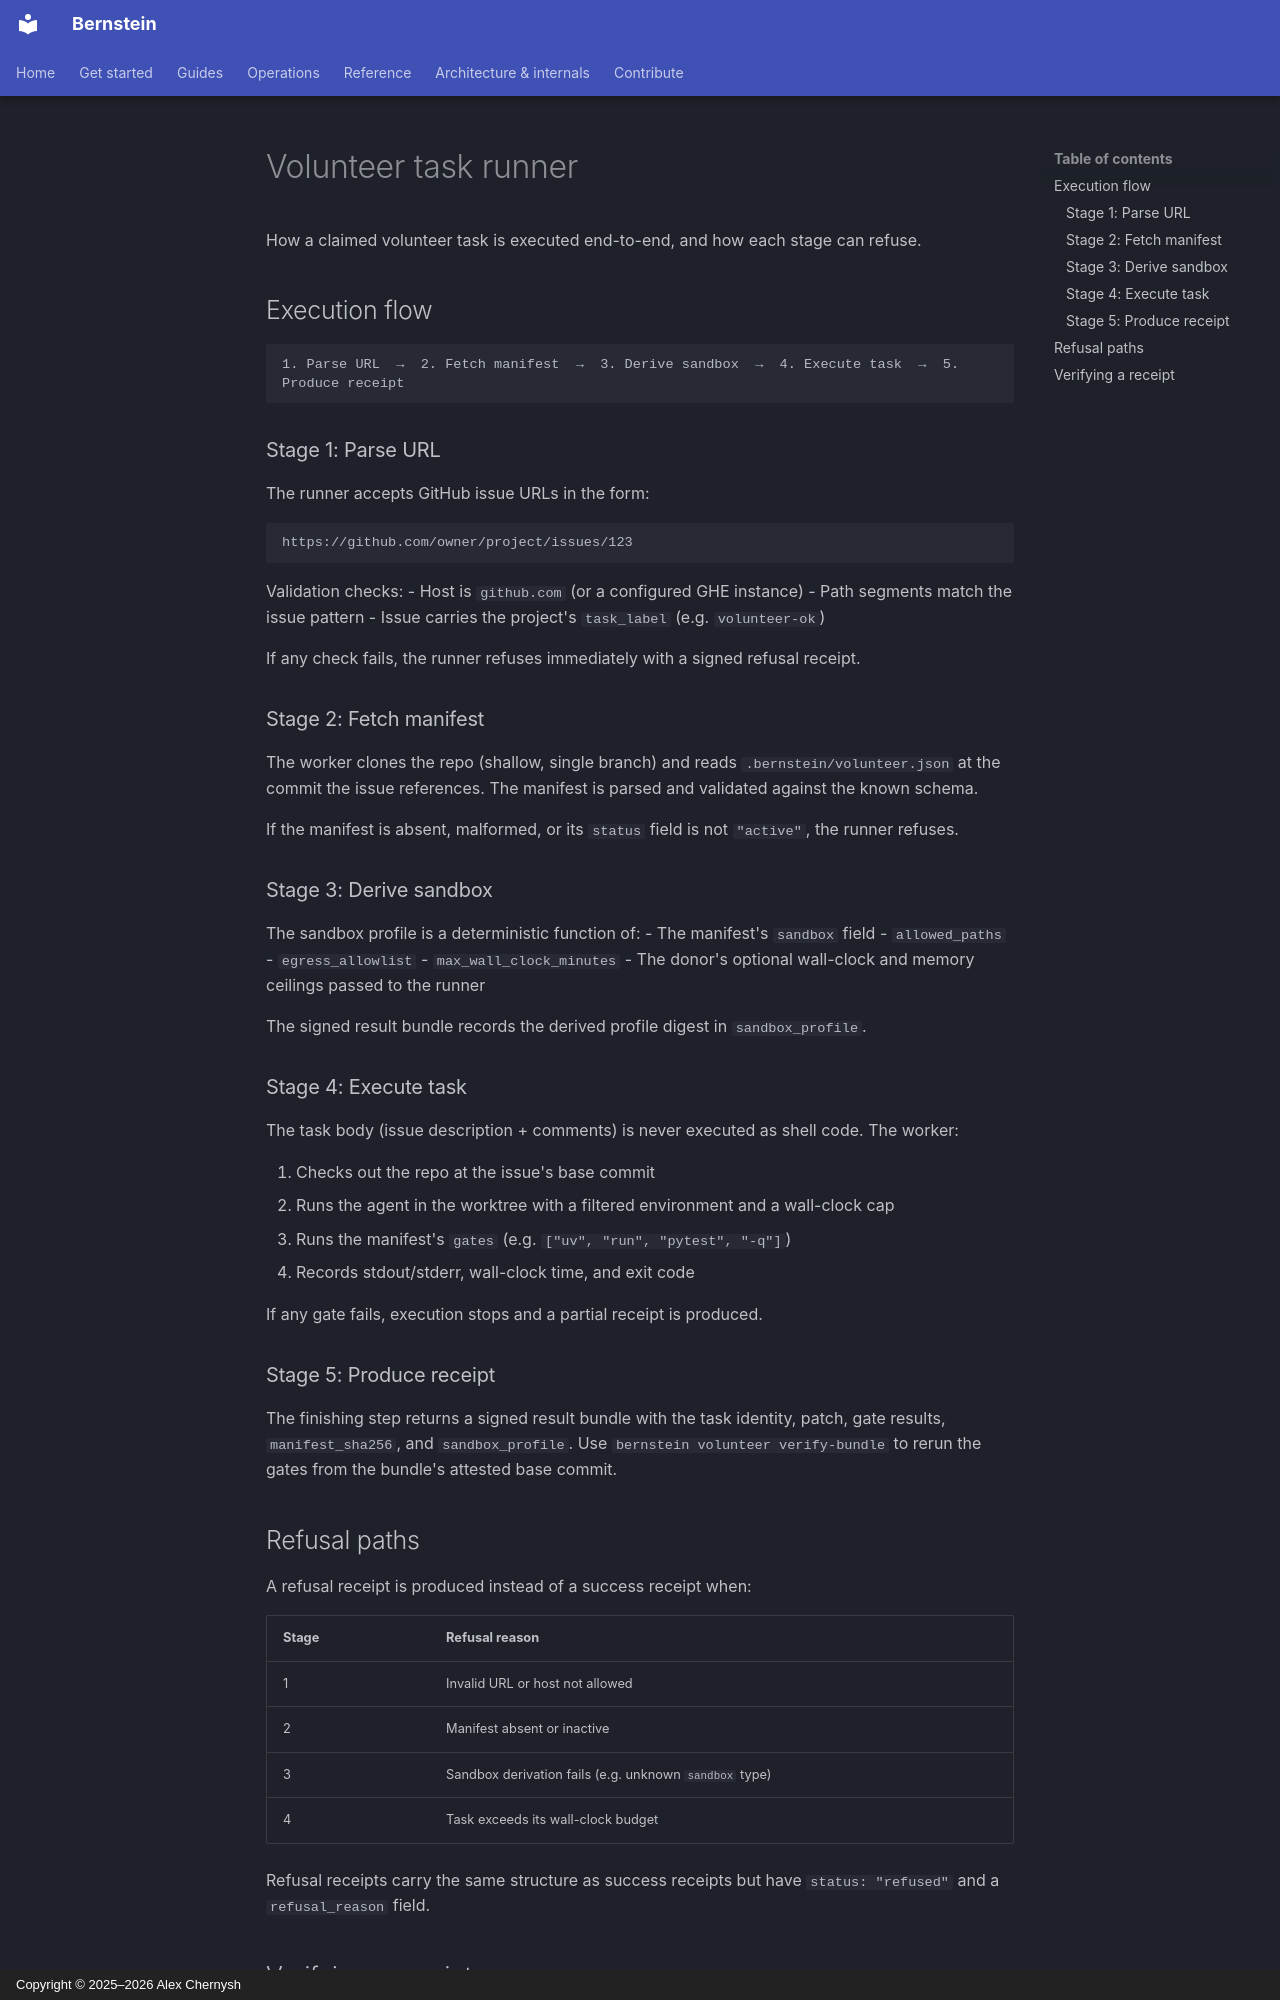

repository: sipyourdrink-ltd/bernstein · page: volunteer/reference/volunteer-runner/index.html · generator: mkdocs · copyright: Copyright © 2025–2026 Alex Chernysh

# Volunteer task runner

How a claimed volunteer task is executed end-to-end, and how each stage can refuse.

## Execution flow

```
1. Parse URL  →  2. Fetch manifest  →  3. Derive sandbox  →  4. Execute task  →  5. Produce receipt
```

### Stage 1: Parse URL

The runner accepts GitHub issue URLs in the form:

```
https://github.com/owner/project/issues/123
```

Validation checks:
- Host is `github.com` (or a configured GHE instance)
- Path segments match the issue pattern
- Issue carries the project's `task_label` (e.g. `volunteer-ok`)

If any check fails, the runner refuses immediately with a signed refusal receipt.

### Stage 2: Fetch manifest

The worker clones the repo (shallow, single branch) and reads `.bernstein/volunteer.json` at the commit the issue references. The manifest is parsed and validated against the known schema.

If the manifest is absent, malformed, or its `status` field is not `"active"`, the runner refuses.

### Stage 3: Derive sandbox

The sandbox profile is a deterministic function of:
- The manifest's `sandbox` field
- `allowed_paths`
- `egress_allowlist`
- `max_wall_clock_minutes`
- The donor's optional wall-clock and memory ceilings passed to the runner

The signed result bundle records the derived profile digest in `sandbox_profile`.

### Stage 4: Execute task

The task body (issue description + comments) is never executed as shell code. The worker:

1. Checks out the repo at the issue's base commit
2. Runs the agent in the worktree with a filtered environment and a wall-clock cap
3. Runs the manifest's `gates` (e.g. `["uv", "run", "pytest", "-q"]`)
4. Records stdout/stderr, wall-clock time, and exit code

If any gate fails, execution stops and a partial receipt is produced.

### Stage 5: Produce receipt

The finishing step returns a signed result bundle with the task identity,
patch, gate results, `manifest_sha256`, and `sandbox_profile`. Use
`bernstein volunteer verify-bundle` to rerun the gates from the bundle's
attested base commit.

## Refusal paths

A refusal receipt is produced instead of a success receipt when:

| Stage | Refusal reason |
|-------|----------------|
| 1 | Invalid URL or host not allowed |
| 2 | Manifest absent or inactive |
| 3 | Sandbox derivation fails (e.g. unknown `sandbox` type) |
| 4 | Task exceeds its wall-clock budget |

Refusal receipts carry the same structure as success receipts but have `status: "refused"` and a `refusal_reason` field.
